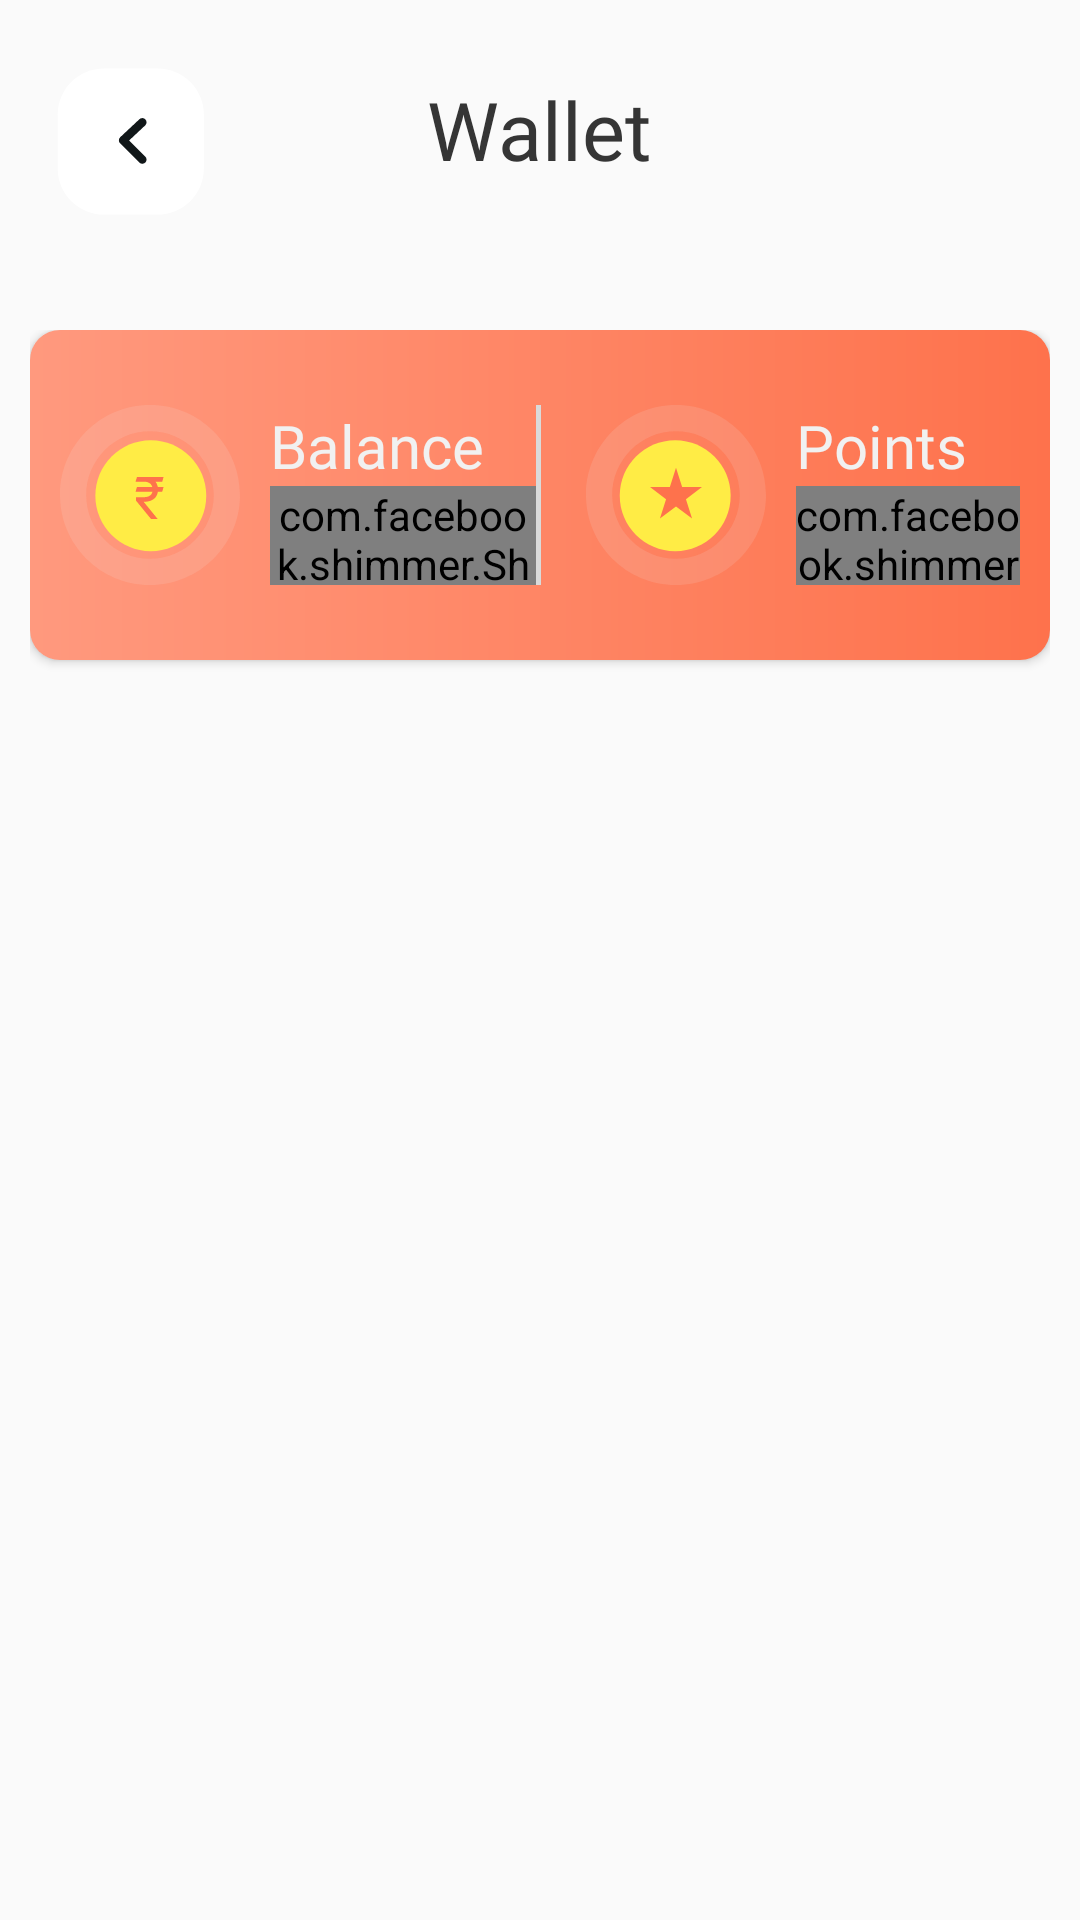

Reconstruct the res/layout file that produces this screen, plus the resources it refers to.
<!-- AndroidManifest.xml: application theme Theme.EatO -->
<!-- res/layout/activity_wallet.xml -->
<?xml version="1.0" encoding="utf-8"?>
<RelativeLayout xmlns:android="http://schemas.android.com/apk/res/android"
    xmlns:app="http://schemas.android.com/apk/res-auto"
    xmlns:tools="http://schemas.android.com/tools"
    android:layout_width="match_parent"
    android:layout_height="match_parent"
    tools:context=".WalletActivity">

    <View
        android:id="@+id/backBtnWallet"
        android:layout_width="100dp"
        android:layout_height="100dp"
        android:layout_marginTop="10dp"
        android:background="@drawable/ic_back_btn" />

    <TextView
        android:layout_width="wrap_content"
        android:layout_height="wrap_content"
        android:layout_centerHorizontal="true"
        android:layout_marginTop="25dp"
        android:fontFamily="@font/sofia_pro_medium"
        android:text="Wallet"
        android:textColor="#353535"
        android:textFontWeight="500"
        android:textSize="27sp" />

    <LinearLayout
        android:layout_width="match_parent"
        android:layout_height="wrap_content"
        android:layout_below="@+id/backBtnWallet"
        android:layout_marginHorizontal="10dp"
        android:orientation="vertical">

        <LinearLayout
            android:layout_width="match_parent"
            android:layout_height="wrap_content"
            android:background="@drawable/shadow3"
            android:elevation="2dp"
            android:orientation="horizontal"
            android:paddingHorizontal="10dp"
            android:paddingVertical="25dp">

            <View
                android:layout_width="60dp"
                android:layout_height="60dp"
                android:background="@drawable/ic_wallet_currency" />

            <LinearLayout
                android:layout_width="wrap_content"
                android:layout_height="match_parent"
                android:layout_gravity="center"
                android:layout_marginLeft="10dp"
                android:layout_weight="1"
                android:orientation="vertical">

                <TextView
                    android:layout_width="wrap_content"
                    android:layout_height="wrap_content"
                    android:fontFamily="@font/sofia_pro_medium"
                    android:text="Balance"
                    android:textColor="#F1F1F1"
                    android:textFontWeight="500"
                    android:textSize="20sp" />

                <com.facebook.shimmer.ShimmerFrameLayout
                    android:id="@+id/currentBalanceWalletShimmer"
                    android:layout_width="match_parent"
                    android:layout_height="wrap_content">

                <TextView
                    android:id="@+id/currentBalanceWallet"
                    android:layout_width="wrap_content"
                    android:layout_height="wrap_content"
                    android:fontFamily="@font/sofia_pro_medium"
                    android:text="₹ XX"
                    android:textColor="@color/white"
                    android:textFontWeight="500"
                    android:textSize="25sp" />
                </com.facebook.shimmer.ShimmerFrameLayout>


            </LinearLayout>

            <View
                android:layout_width="1.5dp"
                android:layout_height="match_parent"
                android:layout_marginRight="15dp"
                android:background="#DADADA" />

            <View
                android:layout_width="60dp"
                android:layout_height="60dp"
                android:background="@drawable/ic_wallet_points" />

            <LinearLayout
                android:layout_width="wrap_content"
                android:layout_height="match_parent"
                android:layout_gravity="center"
                android:layout_marginLeft="10dp"
                android:layout_weight="1"
                android:orientation="vertical">

                <TextView
                    android:layout_width="wrap_content"
                    android:layout_height="wrap_content"
                    android:fontFamily="@font/sofia_pro_medium"
                    android:text="Points"
                    android:textColor="#F1F1F1"
                    android:textFontWeight="500"
                    android:textSize="20sp" />

                <com.facebook.shimmer.ShimmerFrameLayout
                    android:id="@+id/pointsAmountWalletShimmer"
                    android:layout_width="match_parent"
                    android:layout_height="wrap_content">
                <TextView
                    android:id="@+id/pointsAmountWallet"
                    android:layout_width="wrap_content"
                    android:layout_height="wrap_content"
                    android:layout_marginLeft="4dp"
                    android:fontFamily="@font/sofia_pro_medium"
                    android:text="XX"
                    android:textColor="@color/white"
                    android:textFontWeight="500"
                    android:textSize="25sp" />
                </com.facebook.shimmer.ShimmerFrameLayout>

            </LinearLayout>


        </LinearLayout>

        <com.google.android.material.tabs.TabLayout
            android:id="@+id/tabLayoutWallet"
            android:layout_width="match_parent"
            android:layout_height="wrap_content"
            android:layout_marginHorizontal="10dp"
            android:layout_marginTop="20dp"
            android:paddingTop="3dp"
            android:background="@drawable/round_outline"
            android:backgroundTint="#EFEFEF"
            android:elevation="3dp"
            app:tabGravity="fill"
            app:tabIndicatorHeight="0dp"
            app:tabMode="fixed"
            app:tabRippleColor="@null"
            app:tabSelectedTextColor="@color/purple_500"
            app:tabTextAppearance="@style/TabLayout"
            app:tabTextColor="@color/company_color" />

        <androidx.viewpager2.widget.ViewPager2
            android:id="@+id/viewPagerWallet"
            android:layout_width="match_parent"
            android:layout_height="wrap_content" />


    </LinearLayout>


</RelativeLayout>
<!-- resources referenced by this layout -->
<resources>
  <color name="company_color">#FE724C</color>
  <color name="purple_500">#FE724C</color>
  <color name="white">#FFFFFFFF</color>
  <!-- drawable ic_back_btn (drawable) -->
  <vector xmlns:android="http://schemas.android.com/apk/res/android"
      android:width="78dp"
      android:height="78dp"
      android:viewportWidth="78"
      android:viewportHeight="78">
      <path
          android:fillColor="#ffffff"
          android:pathData="M41,10H27C20.373,10 15,15.373 15,22V36C15,42.627 20.373,48 27,48H41C47.627,48 53,42.627 53,36V22C53,15.373 47.627,10 41,10Z" />
      <path
          android:fillColor="#00000000"
          android:pathData="M37,24L32,28.684L37,33.684"
          android:strokeWidth="2.2"
          android:strokeColor="#111719"
          android:strokeLineCap="round"
          android:strokeLineJoin="round" />
  </vector>
  <!-- drawable ic_wallet_points (drawable) -->
  <vector xmlns:android="http://schemas.android.com/apk/res/android"
      android:width="112dp"
      android:height="112dp"
      android:viewportWidth="112"
      android:viewportHeight="112">
    <path
        android:pathData="M112,56C112,86.93 86.93,112 56,112C25.07,112 0,86.93 0,56C0,25.07 25.07,0 56,0C86.93,0 112,25.07 112,56ZM16.3,56C16.3,77.92 34.08,95.7 56,95.7C77.92,95.7 95.7,77.92 95.7,56C95.7,34.08 77.92,16.3 56,16.3C34.08,16.3 16.3,34.08 16.3,56Z"
        android:fillColor="#EAEAEA"
        android:fillAlpha="0.13"/>
    <path
        android:pathData="M90,56.5C90,75.55 74.55,91 55.5,91C36.45,91 21,75.55 21,56.5C21,37.45 36.45,22 55.5,22C74.55,22 90,37.45 90,56.5Z"
        android:fillColor="#FFEC45"/>
    <path
        android:pathData="M56,39L59.82,51.09L72.17,51.09L62.18,58.57L65.99,70.66L56,63.18L46.01,70.66L49.82,58.57L39.83,51.09L52.18,51.09L56,39Z"
        android:fillColor="@color/company_color"/>
  </vector>
  <!-- drawable shadow3 (drawable) -->
  <?xml version="1.0" encoding="utf-8"?>
  <shape xmlns:android="http://schemas.android.com/apk/res/android"
      android:shape="rectangle">
  
      <gradient
          android:type="linear"
          android:angle="0"
          android:startColor="#FF997E"
          android:endColor="@color/company_color" />
      <corners
          android:radius="10dp"/>
  
  </shape>
  <style name="TabLayout" parent="TextAppearance.AppCompat.Widget.ActionBar.Title.Inverse">
          <item name="android:textSize">10sp</item>
          <item name="android:textAllCaps">false</item>
      </style>
  <style name="Theme.EatO" parent="Theme.AppCompat.Light.NoActionBar">
          
          <item name="colorPrimary">@color/purple_500</item>
          <item name="colorPrimaryVariant">@color/purple_700</item>
          <item name="colorOnPrimary">@color/white</item>
          
          <item name="colorSecondary">@color/teal_200</item>
          <item name="colorSecondaryVariant">@color/teal_700</item>
          <item name="colorOnSecondary">@color/black</item>
          
          <item name="android:statusBarColor" tools:targetApi="l">?attr/colorPrimaryVariant</item>
          
      </style>
  <color name="purple_700">#FE724C</color>
  <color name="teal_200">#FF03DAC5</color>
  <color name="teal_700">#FF018786</color>
  <color name="black">#FF000000</color>
</resources>
